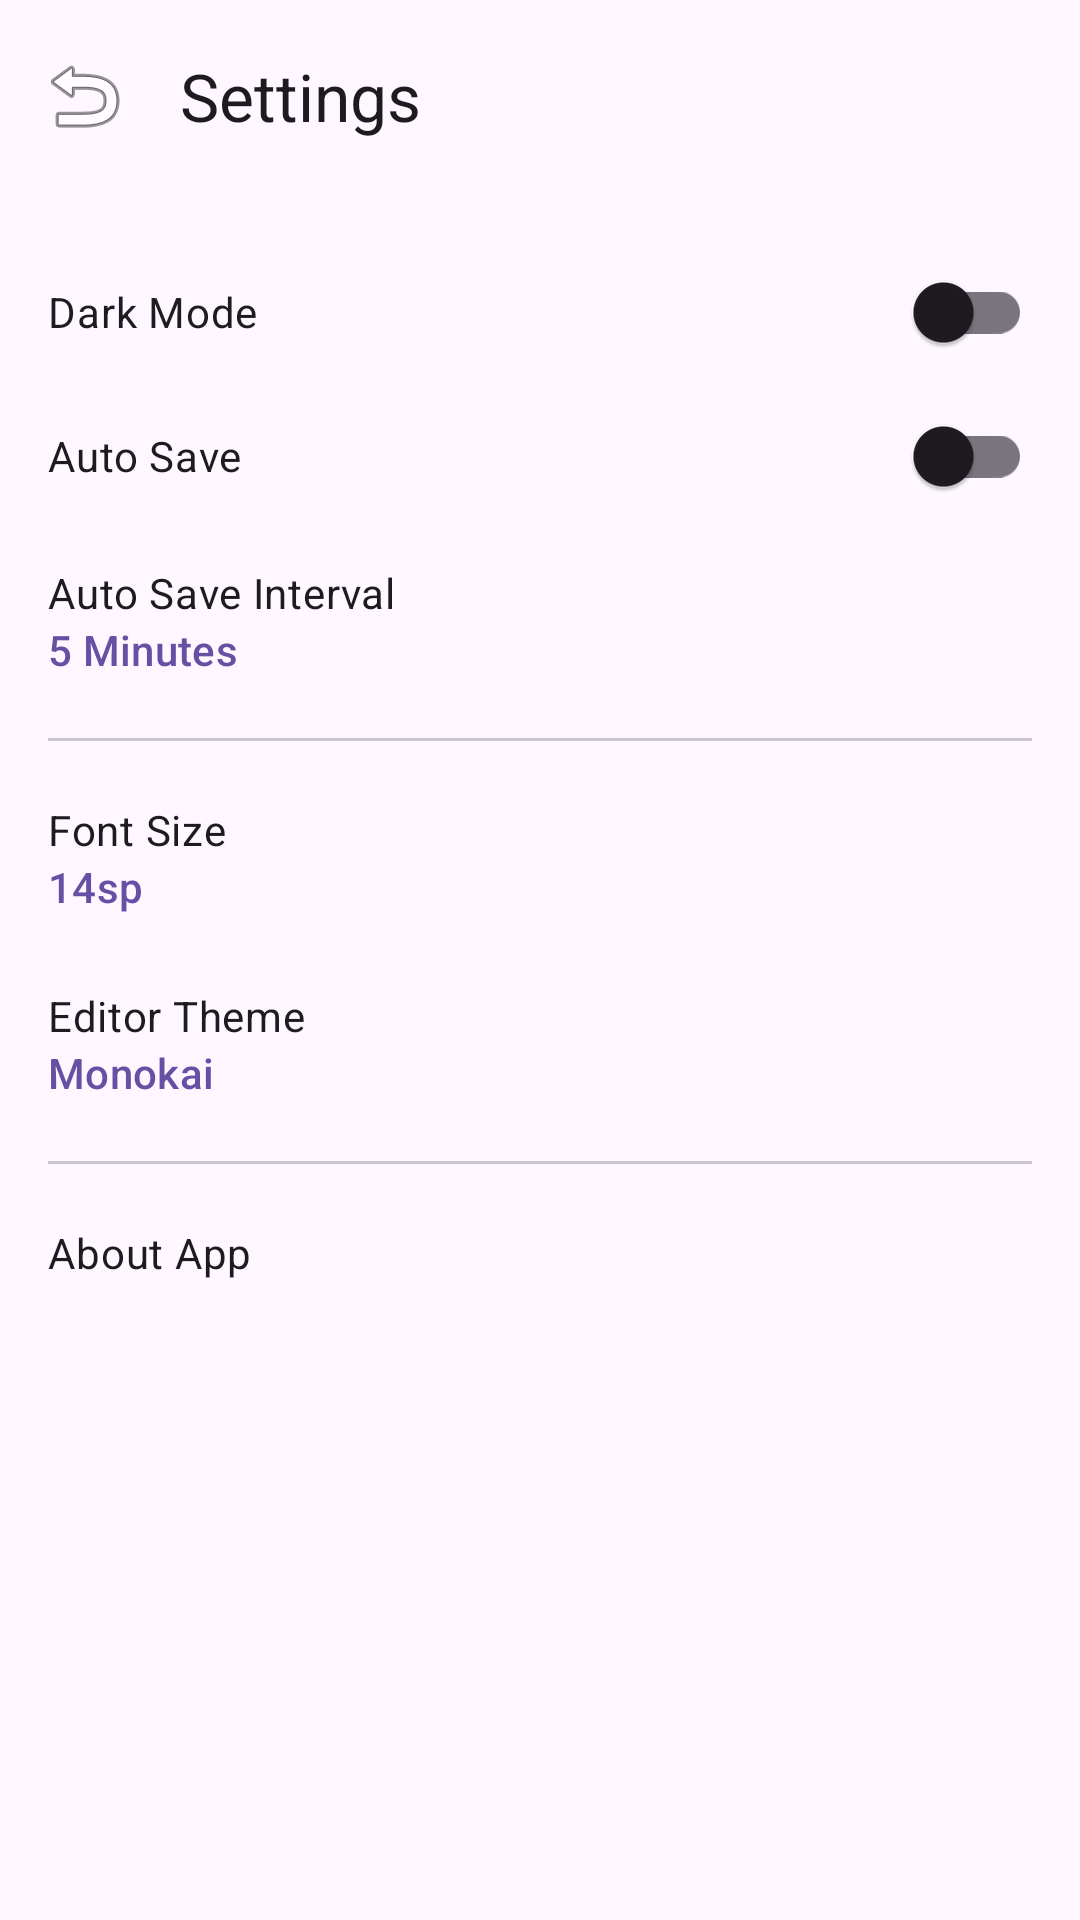

Reconstruct the res/layout file that produces this screen, plus the resources it refers to.
<!-- AndroidManifest.xml: application theme Theme.MiniMobileApplicationMad -->
<!-- res/layout/activity_settings.xml -->
<?xml version="1.0" encoding="utf-8"?>
<androidx.core.widget.NestedScrollView xmlns:android="http://schemas.android.com/apk/res/android"
    xmlns:app="http://schemas.android.com/apk/res-auto"
    xmlns:tools="http://schemas.android.com/tools"
    android:id="@+id/main"
    android:layout_width="match_parent"
    android:layout_height="match_parent"
    android:background="?attr/colorSurface"
    tools:context=".SettingsActivity">

    <LinearLayout
        android:layout_width="match_parent"
        android:layout_height="wrap_content"
        android:orientation="vertical">

        <com.google.android.material.appbar.MaterialToolbar
            android:id="@+id/toolbar"
            android:layout_width="match_parent"
            android:layout_height="?attr/actionBarSize"
            android:background="?attr/colorSurface"
            app:navigationIcon="@android:drawable/ic_menu_revert"
            app:title="Settings" />

        <LinearLayout
            android:layout_width="match_parent"
            android:layout_height="wrap_content"
            android:orientation="vertical"
            android:padding="16dp">

            <com.google.android.material.switchmaterial.SwitchMaterial
                android:id="@+id/switchDarkMode"
                android:layout_width="match_parent"
                android:layout_height="wrap_content"
                android:text="Dark Mode"
                android:paddingVertical="12dp" />

            <com.google.android.material.switchmaterial.SwitchMaterial
                android:layout_width="match_parent"
                android:layout_height="wrap_content"
                android:text="Auto Save"
                android:paddingVertical="12dp" />

            <TextView
                android:layout_width="match_parent"
                android:layout_height="wrap_content"
                android:text="Auto Save Interval"
                android:textAppearance="?attr/textAppearanceBodyMedium"
                android:paddingTop="12dp" />

            <TextView
                android:layout_width="match_parent"
                android:layout_height="wrap_content"
                android:text="5 Minutes"
                android:textAppearance="?attr/textAppearanceLabelLarge"
                android:textColor="?attr/colorPrimary"
                android:paddingBottom="12dp" />

            <View
                android:layout_width="match_parent"
                android:layout_height="1dp"
                android:background="?attr/colorOutlineVariant"
                android:layout_marginVertical="8dp" />

            <TextView
                android:layout_width="match_parent"
                android:layout_height="wrap_content"
                android:text="Font Size"
                android:textAppearance="?attr/textAppearanceBodyMedium"
                android:paddingTop="12dp" />

            <TextView
                android:layout_width="match_parent"
                android:layout_height="wrap_content"
                android:text="14sp"
                android:textAppearance="?attr/textAppearanceLabelLarge"
                android:textColor="?attr/colorPrimary"
                android:paddingBottom="12dp" />

            <TextView
                android:layout_width="match_parent"
                android:layout_height="wrap_content"
                android:text="Editor Theme"
                android:textAppearance="?attr/textAppearanceBodyMedium"
                android:paddingTop="12dp" />

            <TextView
                android:layout_width="match_parent"
                android:layout_height="wrap_content"
                android:text="Monokai"
                android:textAppearance="?attr/textAppearanceLabelLarge"
                android:textColor="?attr/colorPrimary"
                android:paddingBottom="12dp" />

            <View
                android:layout_width="match_parent"
                android:layout_height="1dp"
                android:background="?attr/colorOutlineVariant"
                android:layout_marginVertical="8dp" />

            <TextView
                android:id="@+id/tvAboutApp"
                android:layout_width="match_parent"
                android:layout_height="wrap_content"
                android:text="About App"
                android:textAppearance="?attr/textAppearanceBodyMedium"
                android:paddingVertical="12dp"
                android:clickable="true"
                android:focusable="true"
                android:background="?attr/selectableItemBackground" />

        </LinearLayout>
    </LinearLayout>
</androidx.core.widget.NestedScrollView>
<!-- resources referenced by this layout -->
<resources>
  <style name="Theme.MiniMobileApplicationMad" parent="Base.Theme.MiniMobileApplicationMad" />
  <style name="Base.Theme.MiniMobileApplicationMad" parent="Theme.Material3.DayNight.NoActionBar">
          
          
      </style>
</resources>
